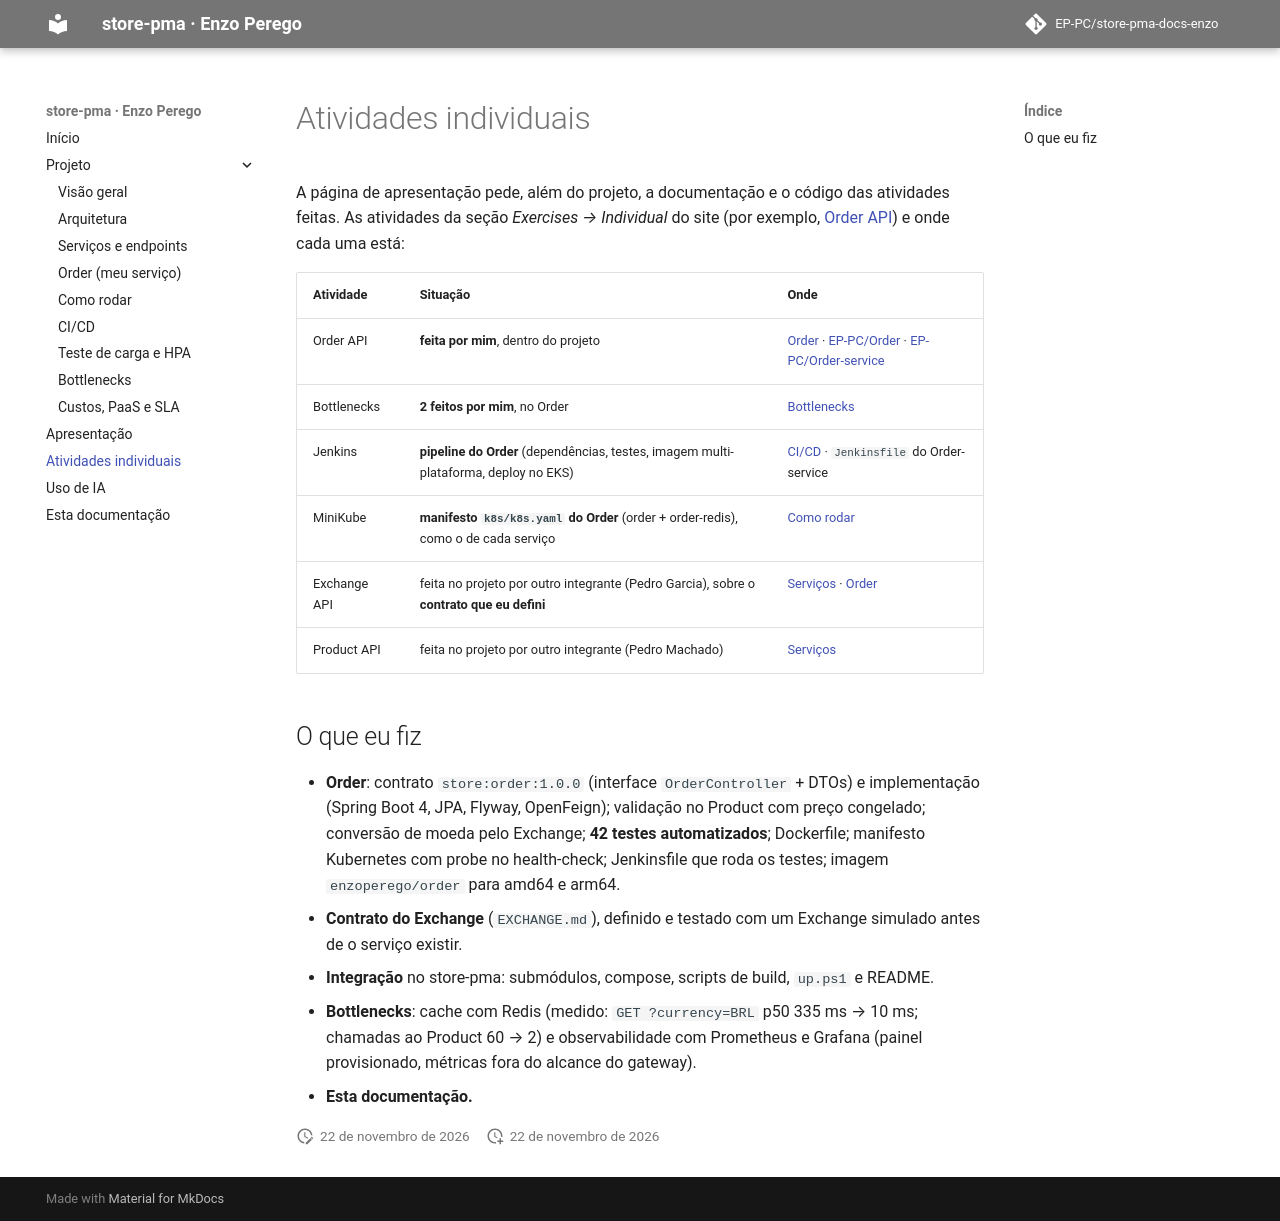

repository: EP-PC/store-pma-docs-enzo · page: individual/index.html · generator: mkdocs

# Atividades individuais

A página de apresentação pede, além do projeto, a documentação e o código das atividades feitas.
As atividades da seção *Exercises → Individual* do site (por exemplo,
[Order API](https://insper.github.io/platform/2026.2/exercises/order/)) e onde cada uma está:

| Atividade | Situação | Onde |
|---|---|---|
| Order API | **feita por mim**, dentro do projeto | [Order](projeto/order.md) · [EP-PC/Order](https://github.com/EP-PC/Order) · [EP-PC/Order-service](https://github.com/EP-PC/Order-service) |
| Bottlenecks | **2 feitos por mim**, no Order | [Bottlenecks](projeto/bottlenecks.md#enzo-perego-order) |
| Jenkins | **pipeline do Order** (dependências, testes, imagem multi-plataforma, deploy no EKS) | [CI/CD](projeto/cicd.md#pipeline-do-order) · `Jenkinsfile` do Order-service |
| MiniKube | **manifesto `k8s/k8s.yaml` do Order** (order + order-redis), como o de cada serviço | [Como rodar](projeto/como-rodar.md#minikube) |
| Exchange API | feita no projeto por outro integrante (Pedro Garcia), sobre o **contrato que eu defini** | [Serviços](projeto/servicos.md#exchange) · [Order](projeto/order.md#contrato-com-o-exchange-definido-por-mim) |
| Product API | feita no projeto por outro integrante (Pedro Machado) | [Serviços](projeto/servicos.md#product) |

## O que eu fiz

- **Order**: contrato `store:order:1.0.0` (interface `OrderController` + DTOs) e implementação
  (Spring Boot 4, JPA, Flyway, OpenFeign); validação no Product com preço congelado; conversão
  de moeda pelo Exchange; **42 testes automatizados**; Dockerfile; manifesto Kubernetes com
  probe no health-check; Jenkinsfile que roda os testes; imagem `enzoperego/order` para amd64 e
  arm64.
- **Contrato do Exchange** (`EXCHANGE.md`), definido e testado com um Exchange simulado antes de o
  serviço existir.
- **Integração** no store-pma: submódulos, compose, scripts de build, `up.ps1` e README.
- **Bottlenecks**: cache com Redis (medido: `GET ?currency=BRL` p50 335 ms → 10 ms; chamadas ao
  Product 60 → 2) e observabilidade com Prometheus e Grafana (painel provisionado, métricas fora
  do alcance do gateway).
- **Esta documentação.**
